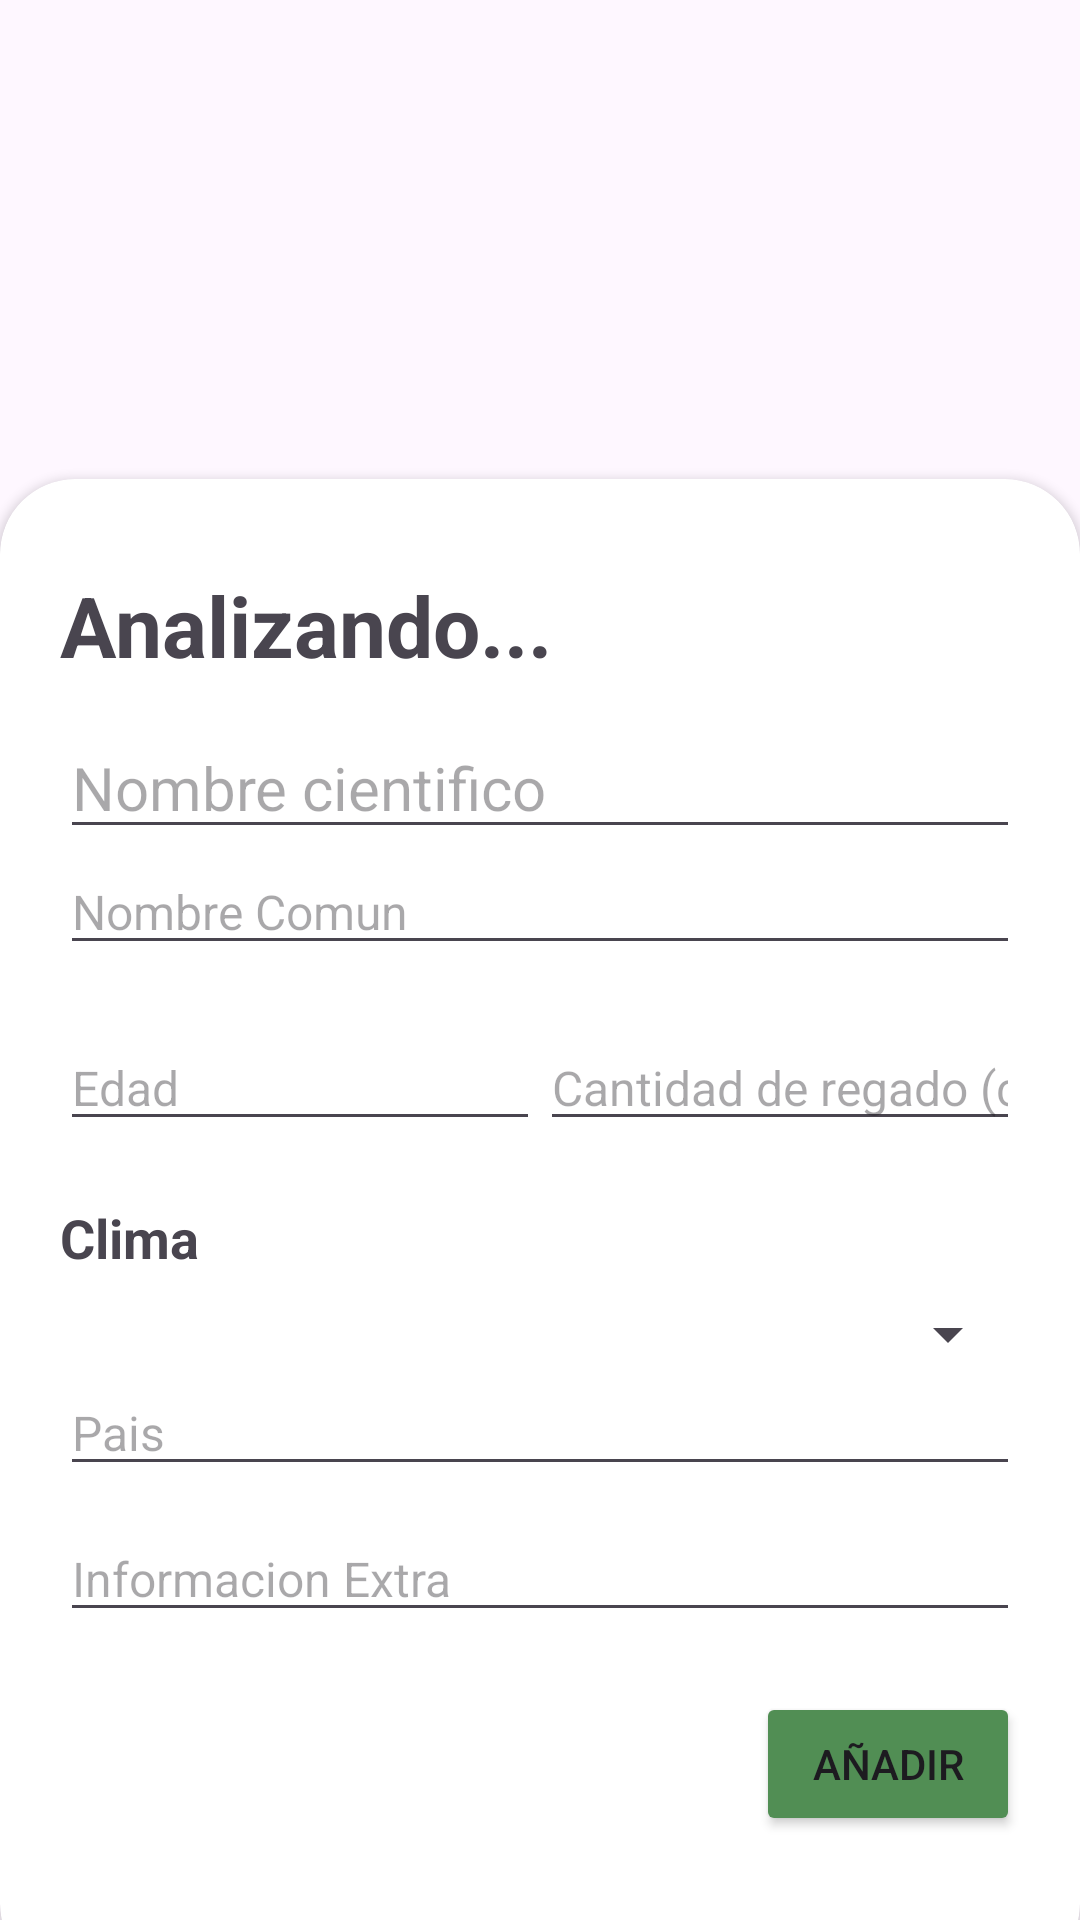

This screen was rendered from an Android layout file. Write that file and the resources it references.
<!-- AndroidManifest.xml: application theme Theme.Aplicacion_Multimedia_Adrian_Alvaro -->
<!-- res/layout/activity_scanner.xml -->
<?xml version="1.0" encoding="utf-8"?>
<androidx.constraintlayout.widget.ConstraintLayout xmlns:android="http://schemas.android.com/apk/res/android"
    xmlns:app="http://schemas.android.com/apk/res-auto"
    xmlns:tools="http://schemas.android.com/tools"
    android:id="@+id/main"
    android:layout_width="match_parent"
    android:layout_height="match_parent"
    tools:context=".ScannerActivity">

    <ImageView
        android:id="@+id/ivImagen"
        android:layout_width="match_parent"
        android:layout_height="0dp"
        android:layout_marginBottom="-20dp"
        app:layout_constraintBottom_toTopOf="@+id/cvElementos"
        app:layout_constraintTop_toTopOf="parent"
        tools:background="@color/black"
        tools:layout_editor_absoluteX="1dp" />

    <androidx.cardview.widget.CardView
        android:id="@+id/cvElementos"
        android:layout_width="match_parent"
        android:layout_height="500dp"
        app:cardCornerRadius="25dp"
        app:contentPadding="20dp"
        android:layout_marginTop="10dp"
        android:layout_marginBottom="-20dp"
        app:layout_constraintBottom_toBottomOf="parent"
        app:layout_constraintTop_toTopOf="parent"
        app:layout_constraintVertical_bias="1.0"
        tools:layout_editor_absoluteX="16dp">

        
        <LinearLayout
            android:id="@+id/linearLayout1"
            android:layout_width="match_parent"
            android:layout_height="wrap_content"
            android:layout_marginTop="10dp"
            android:orientation="vertical">

            <TextView
                android:id="@+id/txtTitle"
                android:layout_width="match_parent"
                android:layout_height="wrap_content"
                android:layout_marginBottom="12dp"
                android:text="Analizando..."
                android:textAlignment="textStart"
                android:textSize="28dp"
                android:textStyle="bold" />

            <EditText
                android:id="@+id/txtNomPlanta"
                android:layout_width="match_parent"
                android:layout_height="wrap_content"
                android:ems="10"
                android:hint="Nombre cientifico"
                android:inputType="text"
                android:textSize="20dp" />

            <EditText
                android:id="@+id/txtSubNombre"
                android:layout_width="match_parent"
                android:layout_height="wrap_content"
                android:ems="10"
                android:hint="Nombre Comun"
                android:inputType="text"
                android:textSize="16dp" />
            
            <androidx.constraintlayout.widget.ConstraintLayout
                android:layout_width="match_parent"
                android:layout_height="wrap_content"
                android:layout_marginTop="20dp">

                
                <EditText
                    android:id="@+id/txtEdad"
                    android:layout_width="0dp"
                    android:layout_height="wrap_content"
                    android:ems="10"
                    android:hint="Edad"
                    android:inputType="number"
                    android:textSize="16dp"
                    app:layout_constraintEnd_toStartOf="@+id/txtCantRiego"
                    app:layout_constraintStart_toStartOf="parent" />

                
                <EditText
                    android:id="@+id/txtCantRiego"
                    android:layout_width="0dp"
                    android:layout_height="wrap_content"
                    android:ems="10"
                    android:inputType="number"
                    android:hint="Cantidad de regado (cL)"
                    android:textSize="16dp"
                    app:layout_constraintEnd_toEndOf="parent"
                    app:layout_constraintStart_toEndOf="@+id/txtEdad" />

            </androidx.constraintlayout.widget.ConstraintLayout>

            <LinearLayout
                android:layout_width="match_parent"
                android:layout_height="wrap_content"
                android:layout_marginTop="20dp"
                android:orientation="vertical">

                
                <TextView
                    android:layout_width="match_parent"
                    android:layout_height="wrap_content"
                    android:layout_marginBottom="8dp"
                    android:text="Clima"
                    android:textAlignment="textStart"
                    android:textSize="18dp"
                    android:textStyle="bold" />

                
                <Spinner
                    android:id="@+id/spinnerClima"
                    android:layout_width="match_parent"
                    android:layout_height="wrap_content"
                    android:ems="10"
                    android:textSize="16dp" />
            </LinearLayout>


            <EditText
                android:id="@+id/txtPais"
                android:layout_width="match_parent"
                android:layout_height="wrap_content"
                android:ems="10"
                android:hint="Pais"
                android:inputType="text"
                android:textSize="16dp" />

            <EditText
                android:id="@+id/txtExtraInfo"
                android:layout_width="match_parent"
                android:layout_height="wrap_content"
                android:layout_marginTop="10dp"
                android:ems="10"
                android:hint="Informacion Extra"
                android:inputType="text"
                android:textSize="16dp" />

            <Button
                android:id="@+id/btnAnadir"
                android:layout_width="wrap_content"
                android:layout_height="wrap_content"
                android:layout_gravity="end"
                android:layout_marginTop="20dp"
                android:backgroundTint="@color/darkGreen"
                android:text="Añadir" />
        </LinearLayout>

    </androidx.cardview.widget.CardView>

</androidx.constraintlayout.widget.ConstraintLayout>
<!-- resources referenced by this layout -->
<resources>
  <color name="black">#FF000000</color>
  <color name="darkGreen">#518E54</color>
  <style name="Theme.Aplicacion_Multimedia_Adrian_Alvaro" parent="Base.Theme.Aplicacion_Multimedia_Adrian_Alvaro" />
  <style name="Base.Theme.Aplicacion_Multimedia_Adrian_Alvaro" parent="Theme.Material3.DayNight.NoActionBar">
          
          
      </style>
</resources>
